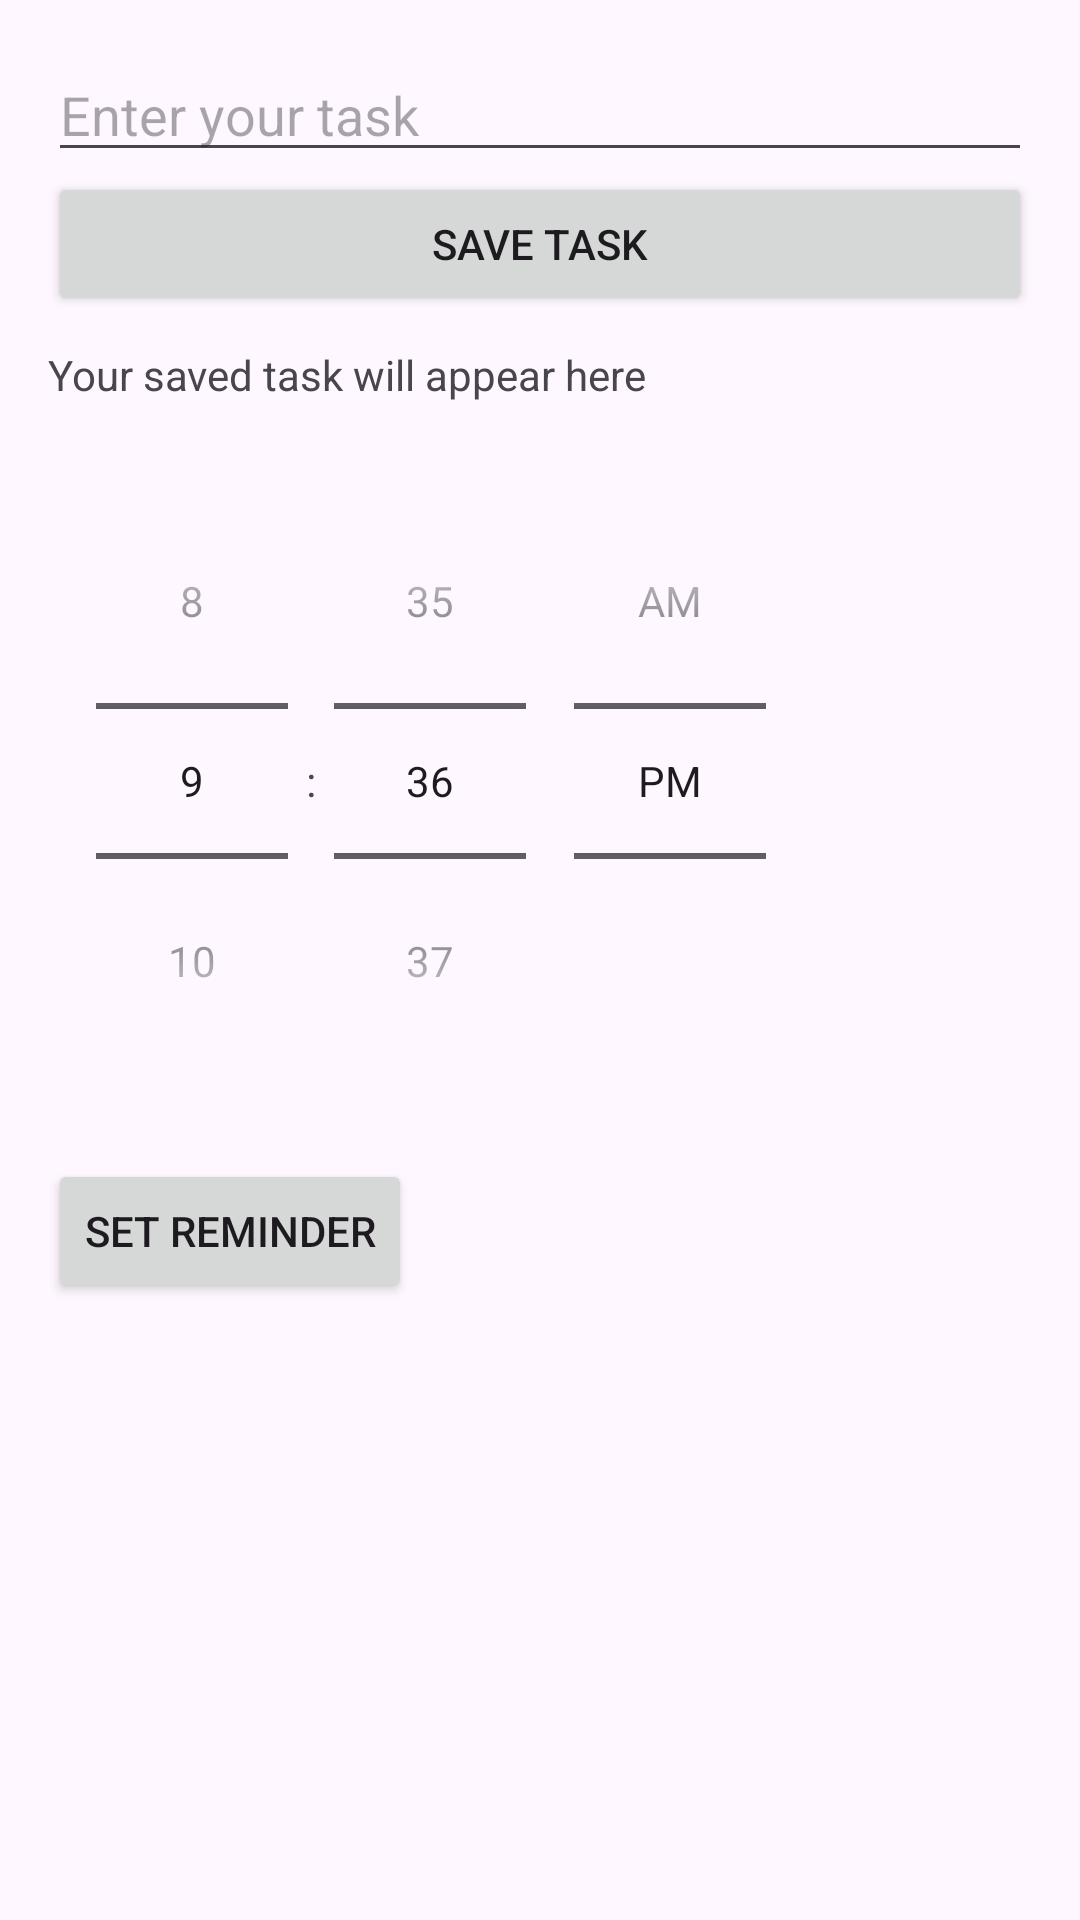

This screen was rendered from an Android layout file. Write that file and the resources it references.
<!-- AndroidManifest.xml: application theme Theme.AmirApplication -->
<!-- res/layout/activity_task.xml -->
<?xml version="1.0" encoding="utf-8"?>

<LinearLayout xmlns:android="http://schemas.android.com/apk/res/android"
    android:orientation="vertical"
    android:layout_width="match_parent"
    android:layout_height="match_parent"
    android:padding="16dp">

    <EditText
        android:id="@+id/taskEditText"
        android:hint="Enter your task"
        android:layout_width="match_parent"
        android:layout_height="wrap_content" />

    <Button
        android:id="@+id/saveButton"
        android:text="Save Task"
        android:layout_width="match_parent"
        android:layout_height="wrap_content" />

    <TextView
        android:id="@+id/taskTextView"
        android:text="Your saved task will appear here"
        android:layout_width="match_parent"
        android:layout_height="wrap_content"
        android:paddingTop="10dp" />

    <TimePicker
        android:id="@+id/timePicker"
        android:layout_width="wrap_content"
        android:layout_height="wrap_content"
        android:timePickerMode="spinner"
        android:layout_marginTop="20dp"/>

    <Button
        android:id="@+id/btnSetReminder"
        android:layout_width="wrap_content"
        android:layout_height="wrap_content"
        android:text="Set Reminder"
        android:layout_marginTop="20dp"/>


</LinearLayout>
<!-- resources referenced by this layout -->
<resources>
  <style name="Theme.AmirApplication" parent="Base.Theme.AmirApplication" />
  <style name="Base.Theme.AmirApplication" parent="Theme.Material3.DayNight.NoActionBar">
          
          
      </style>
</resources>
